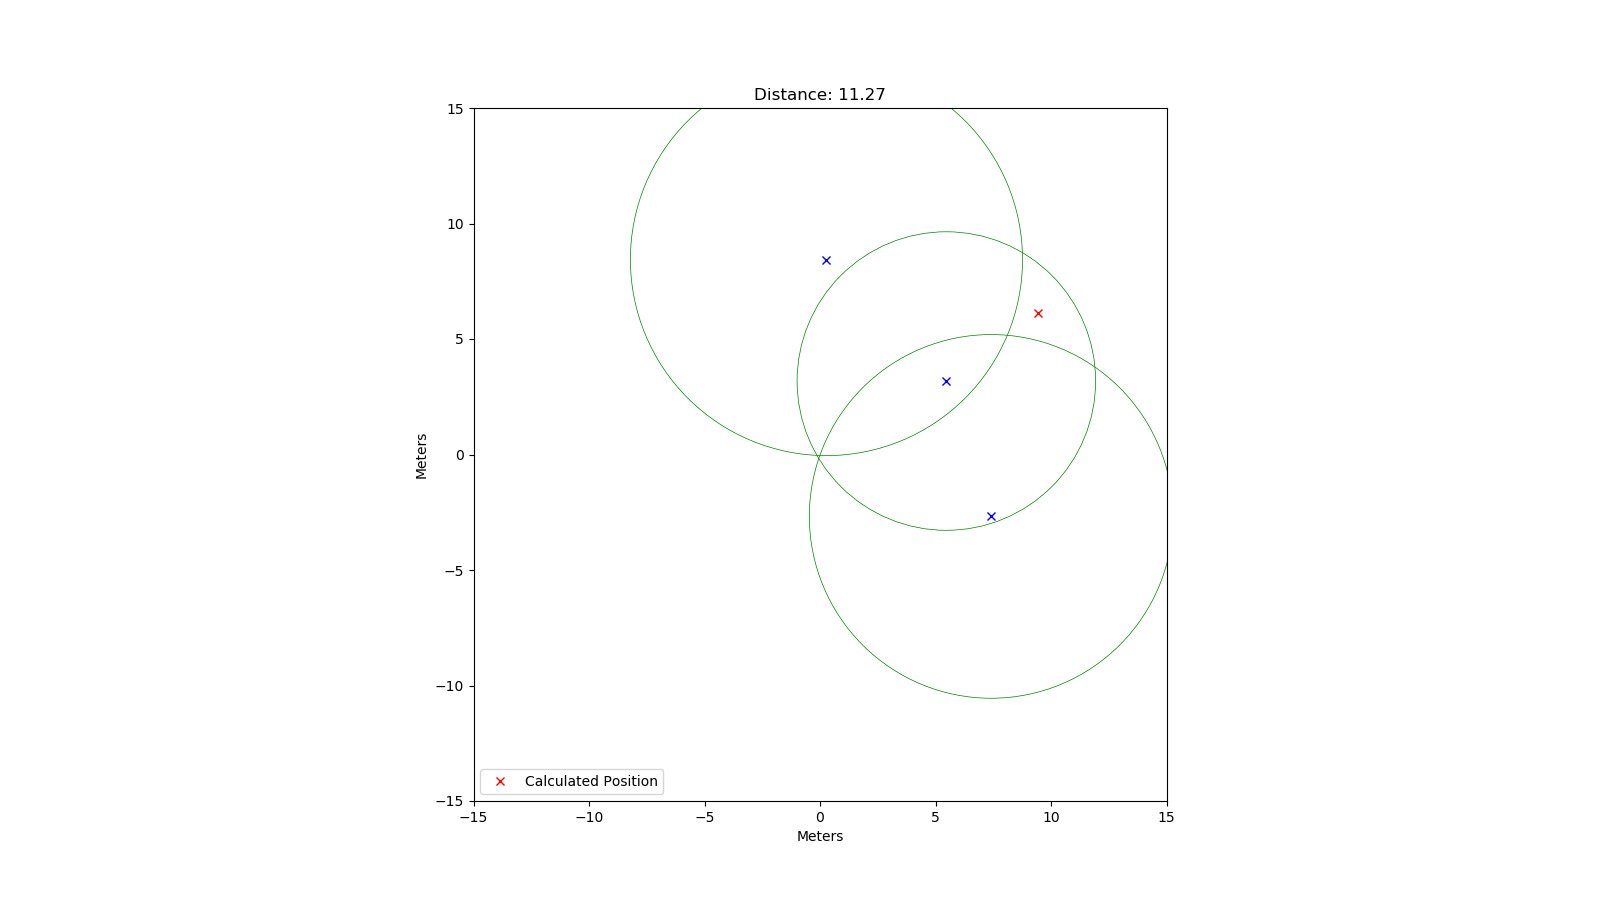

Values plotted in this chart, from the file beside it:
rtt; x; y
56586; 0.28; 8.44
43077; 5.47; 3.18
52480; 7.41; -2.68
81706; -9.84; -7.02
46921; -3.81; -5.98
71811; 9.16; -5.56
24010; 0.26; -3.61
31960; -3.64; -2.72
8856; 0.78; 0.78
43685; -5.58; 3.63
